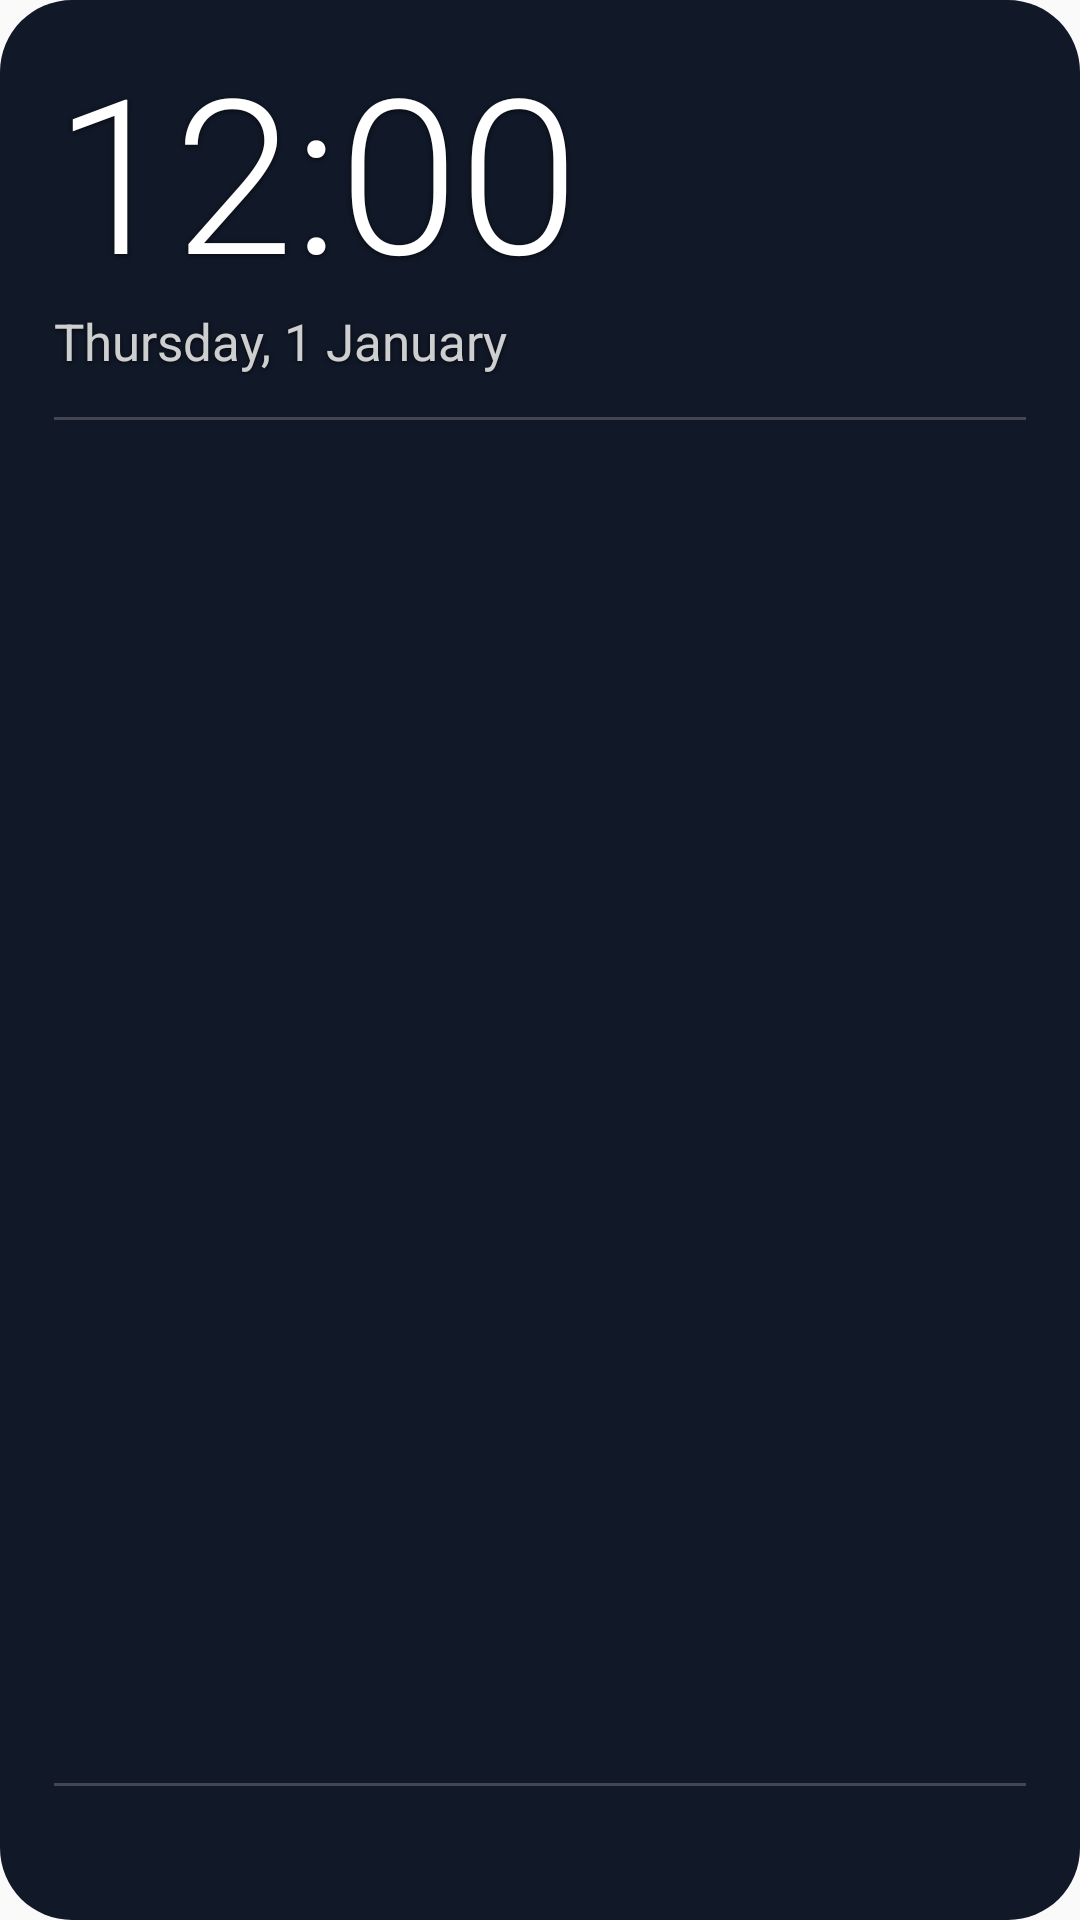

This screen was rendered from an Android layout file. Write that file and the resources it references.
<!-- AndroidManifest.xml: application theme Theme.InfoWidget -->
<!-- res/layout/widget_info.xml -->
<?xml version="1.0" encoding="utf-8"?>
<FrameLayout xmlns:android="http://schemas.android.com/apk/res/android"
    android:id="@+id/widget_root"
    android:layout_width="match_parent"
    android:layout_height="match_parent">

    
    <ImageView
        android:id="@+id/widget_bg"
        android:layout_width="match_parent"
        android:layout_height="match_parent"
        android:importantForAccessibility="no"
        android:scaleType="fitXY"
        android:src="@drawable/widget_bg" />

    <LinearLayout
        android:layout_width="match_parent"
        android:layout_height="match_parent"
        android:orientation="vertical"
        android:padding="18dp">

    <LinearLayout
        android:layout_width="match_parent"
        android:layout_height="wrap_content"
        android:gravity="center_vertical"
        android:orientation="horizontal">

        <LinearLayout
            android:id="@+id/clock_block"
            android:layout_width="0dp"
            android:layout_height="wrap_content"
            android:layout_weight="1"
            android:orientation="vertical">

            <TextClock
                android:id="@+id/clock"
                android:shadowColor="#AA000000"
                android:shadowDy="1"
                android:shadowRadius="4"
                android:layout_width="wrap_content"
                android:layout_height="wrap_content"
                android:fontFamily="sans-serif-light"
                android:format12Hour="h:mm"
                android:format24Hour="HH:mm"
                android:includeFontPadding="false"
                android:textColor="#FFFFFFFF"
                android:textSize="72sp" />

            <TextClock
                android:id="@+id/date"
                android:shadowColor="#AA000000"
                android:shadowDy="1"
                android:shadowRadius="4"
                android:layout_width="wrap_content"
                android:layout_height="wrap_content"
                android:format12Hour="EEEE, d MMMM"
                android:format24Hour="EEEE, d MMMM"
                android:singleLine="true"
                android:textColor="#CCFFFFFF"
                android:textSize="17sp" />
        </LinearLayout>

        <LinearLayout
            android:id="@+id/weather_block"
            android:layout_width="wrap_content"
            android:layout_height="wrap_content"
            android:gravity="end"
            android:orientation="vertical"
            android:paddingStart="8dp">

            <TextView
                android:id="@+id/weather_main"
                android:shadowColor="#AA000000"
                android:shadowDy="1"
                android:shadowRadius="4"
                android:layout_width="wrap_content"
                android:layout_height="wrap_content"
                android:singleLine="true"
                android:textColor="#FFFFFFFF"
                android:textSize="36sp" />

            <TextView
                android:id="@+id/weather_desc"
                android:shadowColor="#AA000000"
                android:shadowDy="1"
                android:shadowRadius="4"
                android:layout_width="wrap_content"
                android:layout_height="wrap_content"
                android:gravity="end"
                android:maxWidth="160dp"
                android:maxLines="4"
                android:textColor="#CCFFFFFF"
                android:textSize="13sp" />
        </LinearLayout>
    </LinearLayout>


    <ImageView
        android:layout_width="match_parent"
        android:layout_height="1dp"
        android:layout_marginTop="14dp"
        android:layout_marginBottom="8dp"
        android:background="#33FFFFFF"
        android:importantForAccessibility="no" />

    <FrameLayout
        android:layout_width="match_parent"
        android:layout_height="0dp"
        android:layout_weight="1">

        <ListView
            android:id="@+id/messages"
            android:layout_width="match_parent"
            android:layout_height="match_parent"
            android:divider="@android:color/transparent"
            android:dividerHeight="6dp"
            android:scrollbars="none" />

        <TextView
            android:id="@+id/messages_empty"
            android:shadowColor="#AA000000"
            android:shadowDy="1"
            android:shadowRadius="4"
            android:layout_width="match_parent"
            android:layout_height="match_parent"
            android:gravity="center"
            android:textColor="#99FFFFFF"
            android:textSize="13sp" />
    </FrameLayout>

    <ImageView
        android:id="@+id/events_divider"
        android:layout_width="match_parent"
        android:layout_height="1dp"
        android:layout_marginTop="10dp"
        android:layout_marginBottom="6dp"
        android:background="#33FFFFFF"
        android:importantForAccessibility="no" />

    <LinearLayout
        android:id="@+id/events_block"
        android:layout_width="match_parent"
        android:layout_height="wrap_content"
        android:layout_marginTop="0dp"
        android:orientation="vertical">

        <TextView
            android:id="@+id/event_0"
            android:shadowColor="#AA000000"
            android:shadowDy="1"
            android:shadowRadius="4"
            android:layout_width="match_parent"
            android:layout_height="wrap_content"
            android:ellipsize="end"
            android:paddingTop="3dp"
            android:singleLine="true"
            android:textColor="#FFFFFFFF"
            android:textSize="15sp"
            android:visibility="gone" />

        <TextView
            android:id="@+id/event_1"
            android:shadowColor="#AA000000"
            android:shadowDy="1"
            android:shadowRadius="4"
            android:layout_width="match_parent"
            android:layout_height="wrap_content"
            android:ellipsize="end"
            android:paddingTop="3dp"
            android:singleLine="true"
            android:textColor="#FFFFFFFF"
            android:textSize="15sp"
            android:visibility="gone" />

        <TextView
            android:id="@+id/event_2"
            android:shadowColor="#AA000000"
            android:shadowDy="1"
            android:shadowRadius="4"
            android:layout_width="match_parent"
            android:layout_height="wrap_content"
            android:ellipsize="end"
            android:paddingTop="3dp"
            android:singleLine="true"
            android:textColor="#FFFFFFFF"
            android:textSize="15sp"
            android:visibility="gone" />

        <TextView
            android:id="@+id/event_3"
            android:shadowColor="#AA000000"
            android:shadowDy="1"
            android:shadowRadius="4"
            android:layout_width="match_parent"
            android:layout_height="wrap_content"
            android:ellipsize="end"
            android:paddingTop="3dp"
            android:singleLine="true"
            android:textColor="#FFFFFFFF"
            android:textSize="15sp"
            android:visibility="gone" />

        <TextView
            android:id="@+id/event_4"
            android:shadowColor="#AA000000"
            android:shadowDy="1"
            android:shadowRadius="4"
            android:layout_width="match_parent"
            android:layout_height="wrap_content"
            android:ellipsize="end"
            android:paddingTop="3dp"
            android:singleLine="true"
            android:textColor="#FFFFFFFF"
            android:textSize="15sp"
            android:visibility="gone" />

        <TextView
            android:id="@+id/events_hint"
            android:shadowColor="#AA000000"
            android:shadowDy="1"
            android:shadowRadius="4"
            android:layout_width="match_parent"
            android:layout_height="wrap_content"
            android:paddingTop="3dp"
            android:singleLine="true"
            android:textColor="#99FFFFFF"
            android:textSize="13sp" />
    </LinearLayout>
</LinearLayout>
</FrameLayout>
<!-- resources referenced by this layout -->
<resources>
  <!-- drawable widget_bg (drawable) -->
  <?xml version="1.0" encoding="utf-8"?>
  <shape xmlns:android="http://schemas.android.com/apk/res/android" android:shape="rectangle">
      <solid android:color="#FF111827" />
      <corners android:radius="24dp" />
  </shape>
  <style name="Theme.InfoWidget" parent="@android:style/Theme.Material.Light.DarkActionBar">
          <item name="android:colorPrimary">#FF1F2937</item>
          <item name="android:colorPrimaryDark">#FF111827</item>
          <item name="android:colorAccent">#FF2563EB</item>
      </style>
</resources>
